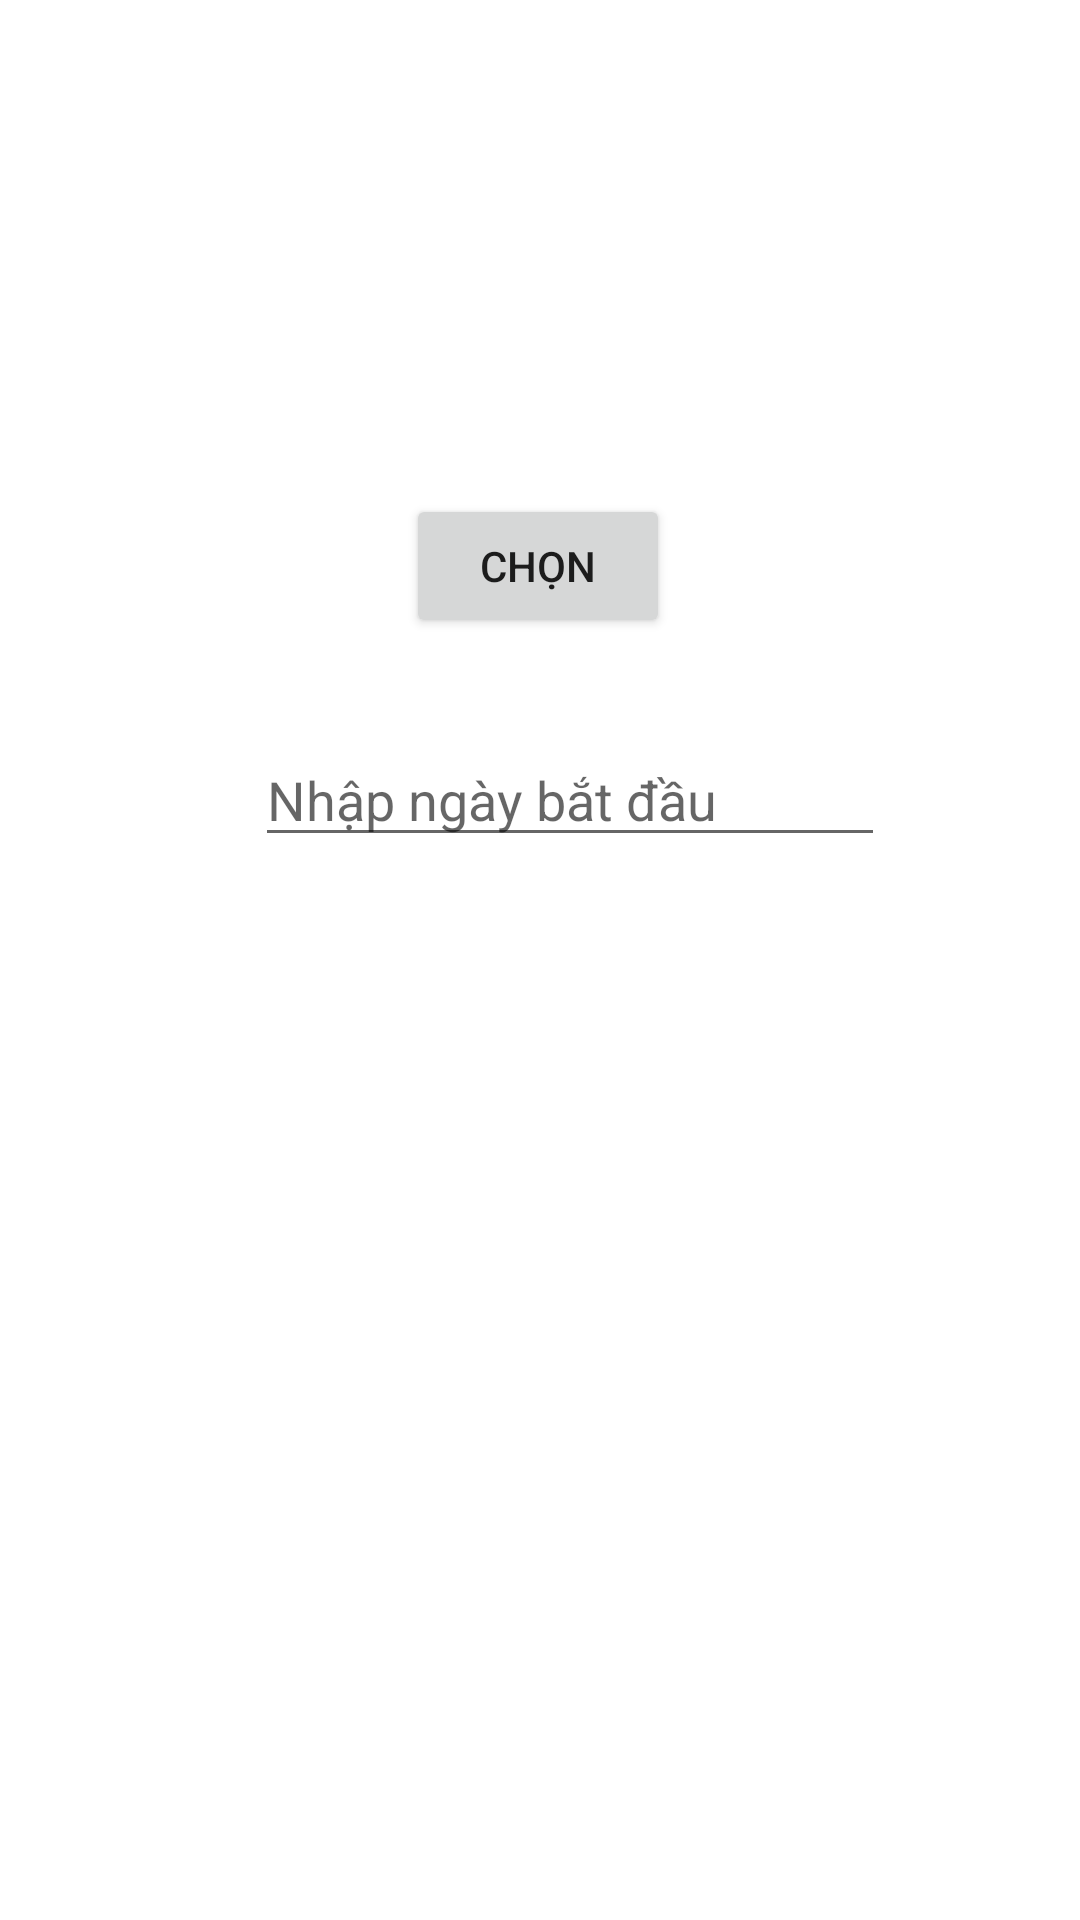

Reconstruct the res/layout file that produces this screen, plus the resources it refers to.
<!-- AndroidManifest.xml: application theme Theme.CountDate -->
<!-- res/layout/activity_main.xml -->
<?xml version="1.0" encoding="utf-8"?>
<androidx.constraintlayout.widget.ConstraintLayout xmlns:android="http://schemas.android.com/apk/res/android"
    xmlns:app="http://schemas.android.com/apk/res-auto"
    xmlns:tools="http://schemas.android.com/tools"
    android:layout_width="match_parent"
    android:layout_height="match_parent"
    tools:context=".MainActivity">

    <EditText
        android:id="@+id/editTextDay_1"
        android:layout_width="wrap_content"
        android:layout_height="wrap_content"
        android:ems="10"
        android:hint="Nhập ngày bắt đầu"
        android:inputType="textPersonName"
        app:layout_constraintBottom_toBottomOf="parent"
        app:layout_constraintEnd_toEndOf="parent"
        app:layout_constraintHorizontal_bias="0.567"
        app:layout_constraintStart_toStartOf="parent"
        app:layout_constraintTop_toTopOf="parent"
        app:layout_constraintVertical_bias="0.408" />

    <Button
        android:id="@+id/buttonAccept"
        android:layout_width="wrap_content"
        android:layout_height="wrap_content"
        android:text="Chọn"
        app:layout_constraintBottom_toBottomOf="parent"
        app:layout_constraintEnd_toEndOf="parent"
        app:layout_constraintHorizontal_bias="0.498"
        app:layout_constraintStart_toStartOf="parent"
        app:layout_constraintTop_toTopOf="parent"
        app:layout_constraintVertical_bias="0.278" />

    <TextView
        android:id="@+id/textShowDay"
        android:layout_width="wrap_content"
        android:layout_height="wrap_content"
        android:textSize="30sp"
        app:layout_constraintBottom_toBottomOf="parent"
        app:layout_constraintEnd_toEndOf="parent"
        app:layout_constraintHorizontal_bias="0.498"
        app:layout_constraintStart_toStartOf="parent"
        app:layout_constraintTop_toTopOf="parent"
        app:layout_constraintVertical_bias="0.575" />
</androidx.constraintlayout.widget.ConstraintLayout>
<!-- resources referenced by this layout -->
<resources>
  <style name="Theme.CountDate" parent="Theme.MaterialComponents.DayNight.DarkActionBar">
          
          <item name="colorPrimary">@color/purple_500</item>
          <item name="colorPrimaryVariant">@color/purple_700</item>
          <item name="colorOnPrimary">@color/white</item>
          
          <item name="colorSecondary">@color/teal_200</item>
          <item name="colorSecondaryVariant">@color/teal_700</item>
          <item name="colorOnSecondary">@color/black</item>
          
          <item name="android:statusBarColor" tools:targetApi="l">?attr/colorPrimaryVariant</item>
          
      </style>
  <!-- not gathered from this repository: default colours our renderer supplied (Android Studio template values) -->
  <color name="purple_500">#FF6200EE</color>
  <color name="purple_700">#FF3700B3</color>
  <color name="teal_200">#FF03DAC5</color>
  <color name="teal_700">#FF018786</color>
  <color name="black">#FF000000</color>
  <color name="white">#FFFFFFFF</color>
</resources>
